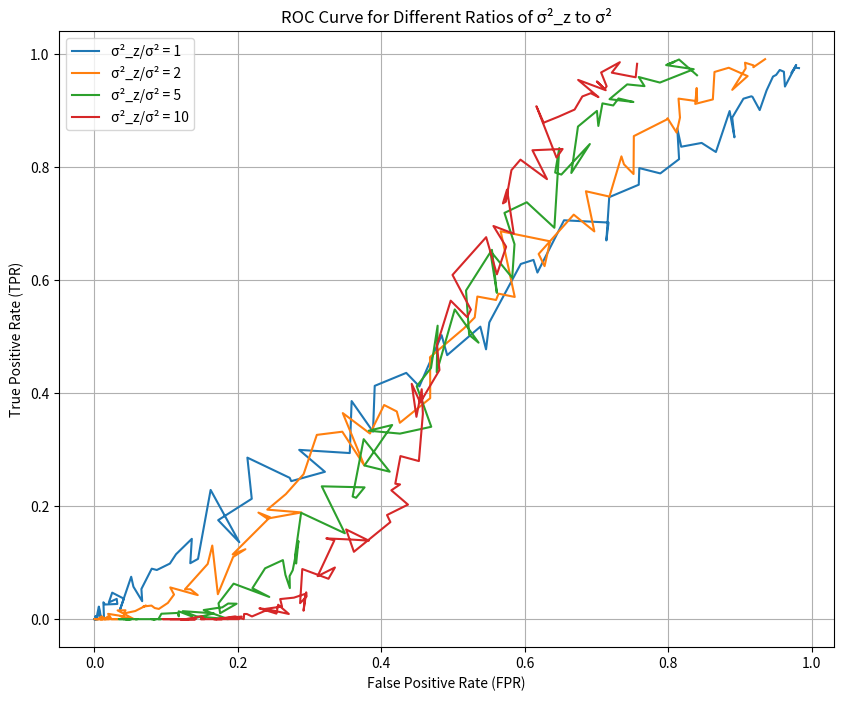

The matplotlib source for this figure:
import numpy as np
from scipy.stats import norm
import matplotlib.pyplot as plt


def getThreshold(A, sigma, P_present, P_absent):
    return (sigma**2 / A) * np.log(P_absent / P_present) + A/2

def simulateRadarDetection(N, A, sigma, sigma_z, threshold, P_present, P_absent):
    errors = 0
    TP = 0
    TN = 0
    FP = 0
    FN = 0
    for _ in range(N):
        present = np.random.rand() < P_present
        X = np.random.normal(0, sigma)
        Z = np.random.normal(0, sigma_z)
        Y = A + X if present else A + Z  
        detected_present = Y > threshold
        if detected_present:
            if present:
                TP += 1
            else:
                FP += 1
                errors += 1
        else:
            if present:
                FN += 1
                errors += 1
            else:
                TN += 1
    TPR = TP / (TP + FN) if TP + FN > 0 else 0
    FPR = FP / (FP + TN) if FP + TN > 0 else 0
    return TPR, FPR

def plotROC(A, sigma, sigma_z_ratios, numOfSamples):
    plt.figure(figsize=(10, 8))
    for sigma_z_ratio in sigma_z_ratios:
        sigma_z = sigma * np.sqrt(sigma_z_ratio)  # Calculate σ_z based on the ratio
        threshold = getThreshold(A, sigma, P_present, P_absent)
        TPRs, FPRs = [], []
        for thresh in np.linspace(threshold - 3, threshold + 3, 100):
            TPR, FPR = simulateRadarDetection(numOfSamples, A, sigma, sigma_z, thresh, P_present, P_absent)
            TPRs.append(TPR)
            FPRs.append(FPR)
        plt.plot(FPRs, TPRs, label=f'σ²_z/σ² = {sigma_z_ratio}')
    plt.title('ROC Curve for Different Ratios of σ²_z to σ²')
    plt.xlabel('False Positive Rate (FPR)')
    plt.ylabel('True Positive Rate (TPR)')
    plt.legend()
    plt.grid(True)
    plt.show()


A = 1
sigma = 1
P_present = 0.2
P_absent = 0.8
numOfSamples = 1000
sigma_z_ratios = [1, 2, 5, 10] 

plotROC(A, sigma, sigma_z_ratios, numOfSamples)
